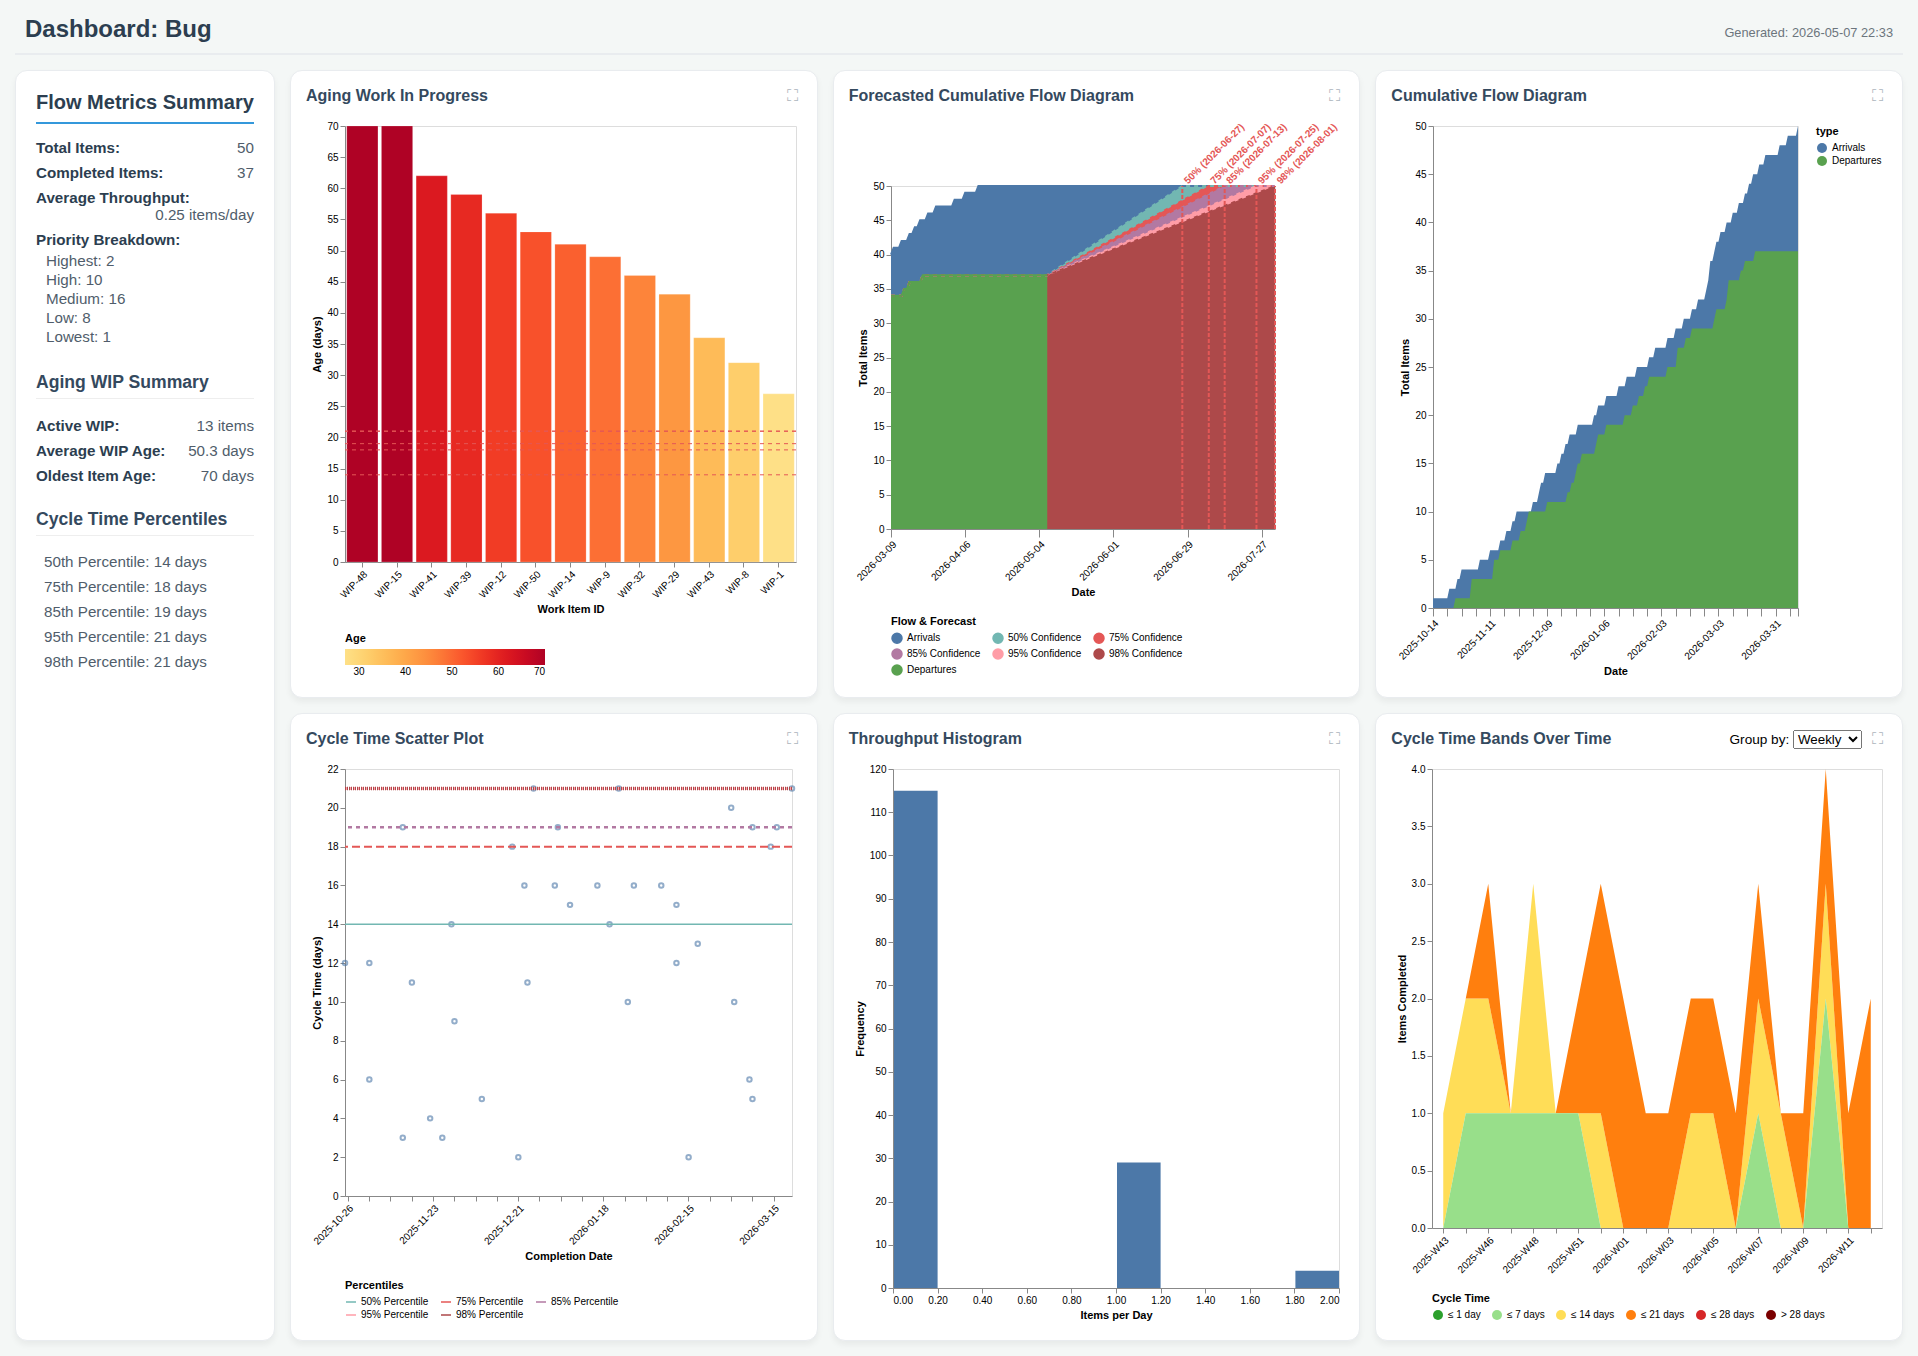

Values plotted in this chart, from the file beside it:
ID, Title, Type, Priority, Start Date, End Date, Status, YYYY-Week, YYYY-MM, YYYY, Cycle Time (days), Current Age (days), Done ≤ 1 day, Done ≤ 7 days, Done ≤ 14 days, Done ≤ 21 days, Done ≤ 28 days
DONE-96, Fix performance regression in the data p…, Bug, Highest, 2025-10-14, 2025-10-25, Done, 2025-W43, 2025-10, 2025, 12, , false, false, true, true, true
DONE-26, Resolve memory leak in the background jo…, Bug, High, 2025-10-22, 2025-11-02, Done, 2025-W44, 2025-11, 2025, 12, , false, false, true, true, true
DONE-13, Redesign the reporting dashboard with fi…, Bug, Medium, 2025-10-26, 2025-11-13, Done, 2025-W46, 2025-11, 2025, 19, , false, false, false, true, true
DONE-128, Fix intermittent timeout errors in the t…, Bug, Low, 2025-10-28, 2025-11-02, Done, 2025-W44, 2025-11, 2025, 6, , false, true, true, true, true
DONE-126, Add audit logging for all user actions i…, Bug, High, 2025-11-06, 2025-11-16, Done, 2025-W46, 2025-11, 2025, 11, , false, false, true, true, true
DONE-1, Add internationalization support for the…, Bug, Low, 2025-11-11, 2025-11-13, Done, 2025-W46, 2025-11, 2025, 3, , false, true, true, true, true
DONE-56, Add GraphQL API endpoint for the mobile …, Bug, High, 2025-11-16, 2025-11-29, Done, 2025-W48, 2025-11, 2025, 14, , false, false, true, true, true
DONE-28, Add support for custom fields in the cus…, Bug, High, 2025-11-19, 2025-11-22, Done, 2025-W47, 2025-11, 2025, 4, , false, true, true, true, true
DONE-77, Add automated regression tests for the p…, Bug, Medium, 2025-11-22, 2025-11-30, Done, 2025-W48, 2025-11, 2025, 9, , false, false, true, true, true
DONE-75, Add dark mode support to the main applic…, Bug, Medium, 2025-11-24, 2025-11-26, Done, 2025-W48, 2025-11, 2025, 3, , false, true, true, true, true
DONE-146, Add support for multiple currency displa…, Bug, Medium, 2025-12-02, 2025-12-19, Done, 2025-W51, 2025-12, 2025, 18, , false, false, false, true, true
DONE-7, Add comprehensive API documentation usin…, Bug, Low, 2025-12-05, 2025-12-09, Done, 2025-W50, 2025-12, 2025, 5, , false, true, true, true, true
DONE-50, Implement soft-delete functionality acro…, Bug, High, 2025-12-06, 2025-12-26, Done, 2025-W52, 2025-12, 2025, 21, , false, false, false, true, true
DONE-98, Add comprehensive end-to-end tests for t…, Bug, Medium, 2025-12-08, 2025-12-23, Done, 2025-W52, 2025-12, 2025, 16, , false, false, false, true, true
DONE-2, Improve search indexing performance for …, Bug, Low, 2025-12-14, 2025-12-24, Done, 2025-W52, 2025-12, 2025, 11, , false, false, true, true, true
DONE-117, Implement automated data export with con…, Bug, Medium, 2025-12-16, 2026-01-03, Done, 2026-W01, 2026-01, 2026, 19, , false, false, false, true, true
DONE-48, Create data migration scripts for the le…, Bug, Medium, 2025-12-18, 2026-01-02, Done, 2026-W01, 2026-01, 2026, 16, , false, false, false, true, true
DONE-57, Improve error handling and retry logic i…, Bug, Medium, 2025-12-20, 2025-12-21, Done, 2025-W51, 2025-12, 2025, 2, , false, true, true, true, true
DONE-30, Implement two-factor authentication for …, Bug, Medium, 2025-12-24, 2026-01-07, Done, 2026-W02, 2026-01, 2026, 15, , false, false, false, true, true
DONE-60, Implement webhook delivery with exponent…, Bug, Medium, 2026-01-01, 2026-01-16, Done, 2026-W03, 2026-01, 2026, 16, , false, false, false, true, true
DONE-65, Implement smart caching strategy for fre…, Bug, Medium, 2026-01-03, 2026-01-23, Done, 2026-W04, 2026-01, 2026, 21, , false, false, false, true, true
DONE-31, Implement configurable rate limiting for…, Bug, Low, 2026-01-07, 2026-01-20, Done, 2026-W04, 2026-01, 2026, 14, , false, false, true, true, true
DONE-137, Implement GDPR-compliant data deletion w…, Bug, Low, 2026-01-13, 2026-01-28, Done, 2026-W05, 2026-01, 2026, 16, , false, false, false, true, true
DONE-135, Refactor the notification service to use…, Bug, Highest, 2026-01-17, 2026-01-26, Done, 2026-W05, 2026-01, 2026, 10, , false, false, true, true, true
DONE-88, Resolve slow startup time caused by heav…, Bug, High, 2026-01-22, 2026-02-06, Done, 2026-W06, 2026-02, 2026, 16, , false, false, false, true, true
DONE-91, Fix performance regression in the data p…, Bug, Low, 2026-01-28, 2026-02-11, Done, 2026-W07, 2026-02, 2026, 15, , false, false, false, true, true
DONE-118, Resolve memory leak in the background jo…, Bug, Medium, 2026-01-31, 2026-02-11, Done, 2026-W07, 2026-02, 2026, 12, , false, false, true, true, true
DONE-116, Redesign the reporting dashboard with fi…, Bug, Medium, 2026-02-06, 2026-02-18, Done, 2026-W08, 2026-02, 2026, 13, , false, false, true, true, true
DONE-69, Fix intermittent timeout errors in the t…, Bug, Low, 2026-02-10, 2026-03-01, Done, 2026-W09, 2026-03, 2026, 20, , false, false, false, true, true
DONE-21, Add audit logging for all user actions i…, Bug, Lowest, 2026-02-14, 2026-02-15, Done, 2026-W07, 2026-02, 2026, 2, , false, true, true, true, true
DONE-100, Add internationalization support for the…, Bug, Medium, 2026-02-18, 2026-03-08, Done, 2026-W10, 2026-03, 2026, 19, , false, false, false, true, true
DONE-102, Add GraphQL API endpoint for the mobile …, Bug, Medium, 2026-02-21, 2026-03-02, Done, 2026-W10, 2026-03, 2026, 10, , false, false, true, true, true
DONE-41, Add support for custom fields in the cus…, Bug, Medium, 2026-02-25, 2026-03-14, Done, 2026-W11, 2026-03, 2026, 18, , false, false, false, true, true
DONE-32, Add automated regression tests for the p…, Bug, High, 2026-02-26, 2026-03-16, Done, 2026-W12, 2026-03, 2026, 19, , false, false, false, true, true
WIP-15, Implement streaming data pipeline for re…, Bug, High, 2026-02-27, , In Progress, , , , , 70, , , , , 
WIP-48, Migrate all frontend components from Jav…, Bug, High, 2026-02-27, , In Progress, , , , , 70, , , , , 
DONE-10, Implement GDPR-compliant data deletion w…, Bug, High, 2026-03-01, 2026-03-21, Done, 2026-W12, 2026-03, 2026, 21, , false, false, false, true, true
DONE-83, Implement automated database backup and …, Bug, High, 2026-03-02, 2026-03-07, Done, 2026-W10, 2026-03, 2026, 6, , false, true, true, true, true
DONE-55, Add comprehensive API documentation usin…, Bug, High, 2026-03-04, 2026-03-08, Done, 2026-W10, 2026-03, 2026, 5, , false, true, true, true, true
WIP-41, Build the self-service onboarding wizard…, Bug, Medium, 2026-03-07, , In Progress, , , , , 62, , , , , 
WIP-39, Add support for pluggable storage backen…, Bug, Low, 2026-03-10, , In Progress, , , , , 59, , , , , 
WIP-12, Migrate the test suite from RSpec 2 to R…, Bug, High, 2026-03-13, , In Progress, , , , , 56, , , , , 
WIP-50, Implement service mesh with mutual TLS f…, Bug, Medium, 2026-03-16, , In Progress, , , , , 53, , , , , 
WIP-14, Build automated load testing harness for…, Bug, Medium, 2026-03-18, , In Progress, , , , , 51, , , , , 
WIP-9, Build the self-healing infrastructure au…, Bug, Medium, 2026-03-20, , In Progress, , , , , 49, , , , , 
WIP-32, Build the partner API portal with usage …, Bug, Low, 2026-03-23, , In Progress, , , , , 46, , , , , 
WIP-29, Implement serverless functions for the i…, Bug, Low, 2026-03-26, , In Progress, , , , , 43, , , , , 
WIP-43, Refactor the notification dispatcher to …, Bug, Medium, 2026-04-02, , In Progress, , , , , 36, , , , , 
WIP-8, Build the new incident management dashbo…, Bug, Low, 2026-04-06, , In Progress, , , , , 32, , , , , 
WIP-1, Build the customer health score algorith…, Bug, High, 2026-04-11, , In Progress, , , , , 27, , , , , 
